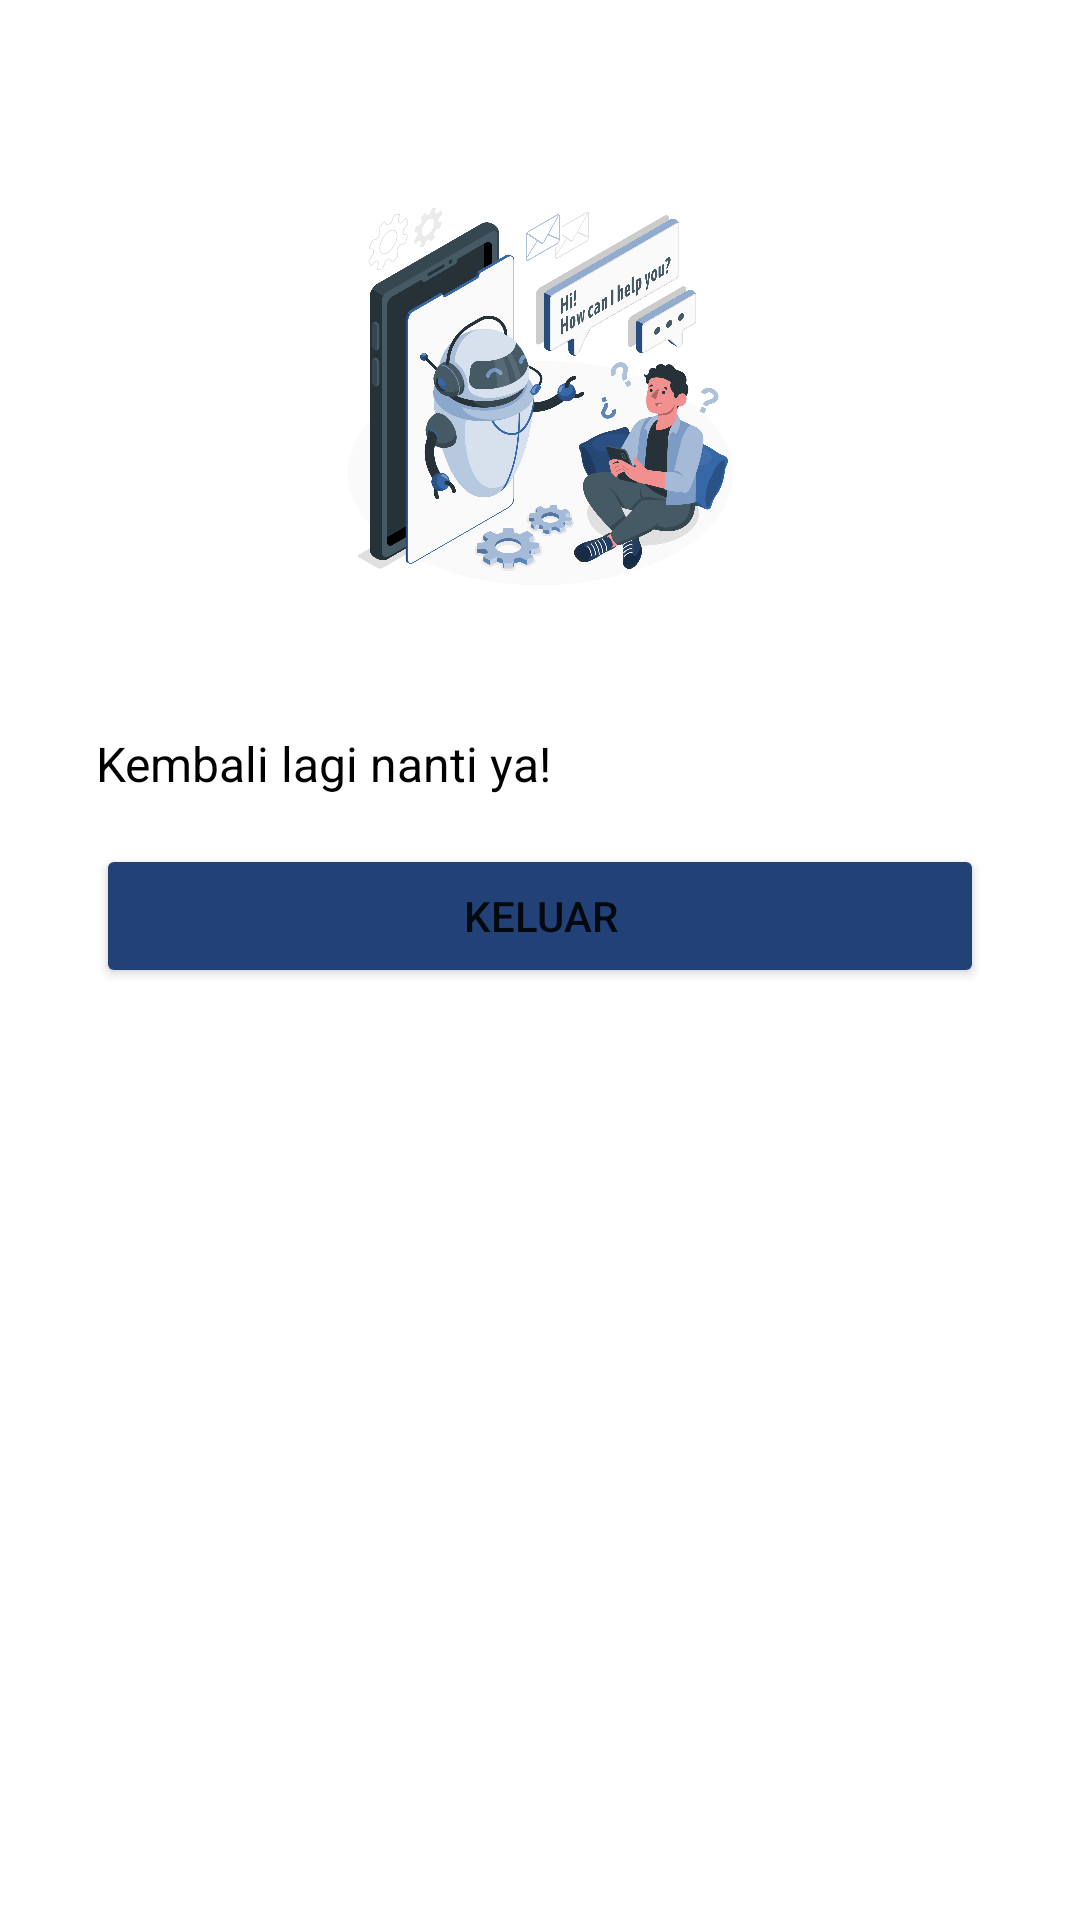

Produce the Android XML layout that renders to this screen, including the resource entries it uses.
<!-- AndroidManifest.xml: application theme Theme.MoodMate -->
<!-- res/layout/fragment_account.xml -->
<?xml version="1.0" encoding="utf-8"?>
<androidx.constraintlayout.widget.ConstraintLayout xmlns:android="http://schemas.android.com/apk/res/android"
    xmlns:app="http://schemas.android.com/apk/res-auto"
    xmlns:tools="http://schemas.android.com/tools"
    android:layout_width="match_parent"
    android:layout_height="match_parent"
    tools:context="ui.account.AccountFragment">

    <androidx.constraintlayout.widget.Guideline
        android:id="@+id/guidelineHorizontal"
        android:layout_width="wrap_content"
        android:layout_height="64dp"
        android:orientation="horizontal"
        app:layout_constraintEnd_toEndOf="parent"
        app:layout_constraintGuide_percent="0.1"
        app:layout_constraintStart_toStartOf="parent" />

    <androidx.constraintlayout.widget.Guideline
        android:id="@+id/guidelineHorizontal3"
        android:layout_width="wrap_content"
        android:layout_height="64dp"
        android:orientation="horizontal"
        app:layout_constraintEnd_toEndOf="parent"
        app:layout_constraintGuide_percent="0.31"
        app:layout_constraintStart_toStartOf="parent" />

    <TextView
        android:id="@+id/nameTextView"
        android:layout_width="0dp"
        android:layout_height="wrap_content"
        android:layout_marginStart="32dp"
        android:layout_marginEnd="32dp"
        android:lines="1"
        android:maxLines="1"
        android:text=""
        android:textColor="@color/black"
        android:textSize="34sp"
        app:layout_constraintEnd_toEndOf="parent"
        app:layout_constraintHorizontal_bias="1.0"
        app:layout_constraintStart_toStartOf="parent"
        app:layout_constraintTop_toTopOf="@+id/guidelineHorizontal3" />

    <TextView
        android:id="@+id/messageTextView"
        android:layout_width="0dp"
        android:layout_height="wrap_content"
        android:layout_marginStart="32dp"
        android:layout_marginEnd="32dp"
        android:text="@string/message_account_page"
        android:textColor="@color/black"
        android:textSize="16sp"
        app:layout_constraintEnd_toEndOf="parent"
        app:layout_constraintHorizontal_bias="1.0"
        app:layout_constraintStart_toStartOf="parent"
        app:layout_constraintTop_toBottomOf="@+id/nameTextView" />

    <ImageView
        android:id="@+id/imageView"
        android:layout_width="153dp"
        android:layout_height="132dp"
        android:layout_marginStart="32dp"
        android:layout_marginEnd="32dp"
        android:src="@drawable/image_splash"
        app:layout_constraintBottom_toTopOf="@+id/guidelineHorizontal3"
        app:layout_constraintEnd_toEndOf="parent"
        app:layout_constraintStart_toStartOf="parent"
        app:layout_constraintTop_toTopOf="@+id/guidelineHorizontal" />

    <Button
        android:id="@+id/logoutButton"
        android:layout_width="0dp"
        android:layout_height="wrap_content"
        android:layout_marginStart="32dp"
        android:layout_marginTop="16dp"
        android:layout_marginEnd="32dp"
        android:backgroundTint="@color/blue1"
        android:text="@string/logout"
        app:layout_constraintEnd_toEndOf="parent"
        app:layout_constraintStart_toStartOf="parent"
        app:layout_constraintTop_toBottomOf="@+id/messageTextView" />

</androidx.constraintlayout.widget.ConstraintLayout>
<!-- resources referenced by this layout -->
<resources>
  <color name="black">#FF000000</color>
  <color name="blue1">#214177</color>
  <!-- drawable image_splash: png bitmap (drawable, 593757 bytes) -->
  <string name="logout">Keluar</string>
  <string name="message_account_page">Kembali lagi nanti ya!</string>
  <style name="Theme.MoodMate" parent="Theme.MaterialComponents.DayNight.DarkActionBar">
          
          <item name="colorPrimary">@color/blue2</item>
          <item name="colorPrimaryVariant">@color/blue1</item>
          <item name="colorOnPrimary">@color/white</item>
          
          <item name="colorSecondary">@color/teal_200</item>
          <item name="colorSecondaryVariant">@color/teal_700</item>
          <item name="colorOnSecondary">@color/black</item>
          
          <item name="android:statusBarColor">?attr/colorPrimaryVariant</item>
          
      </style>
  <color name="blue2">#3667A6</color>
  <color name="white">#FFFFFFFF</color>
  <color name="teal_200">#FF03DAC5</color>
  <color name="teal_700">#FF018786</color>
</resources>
